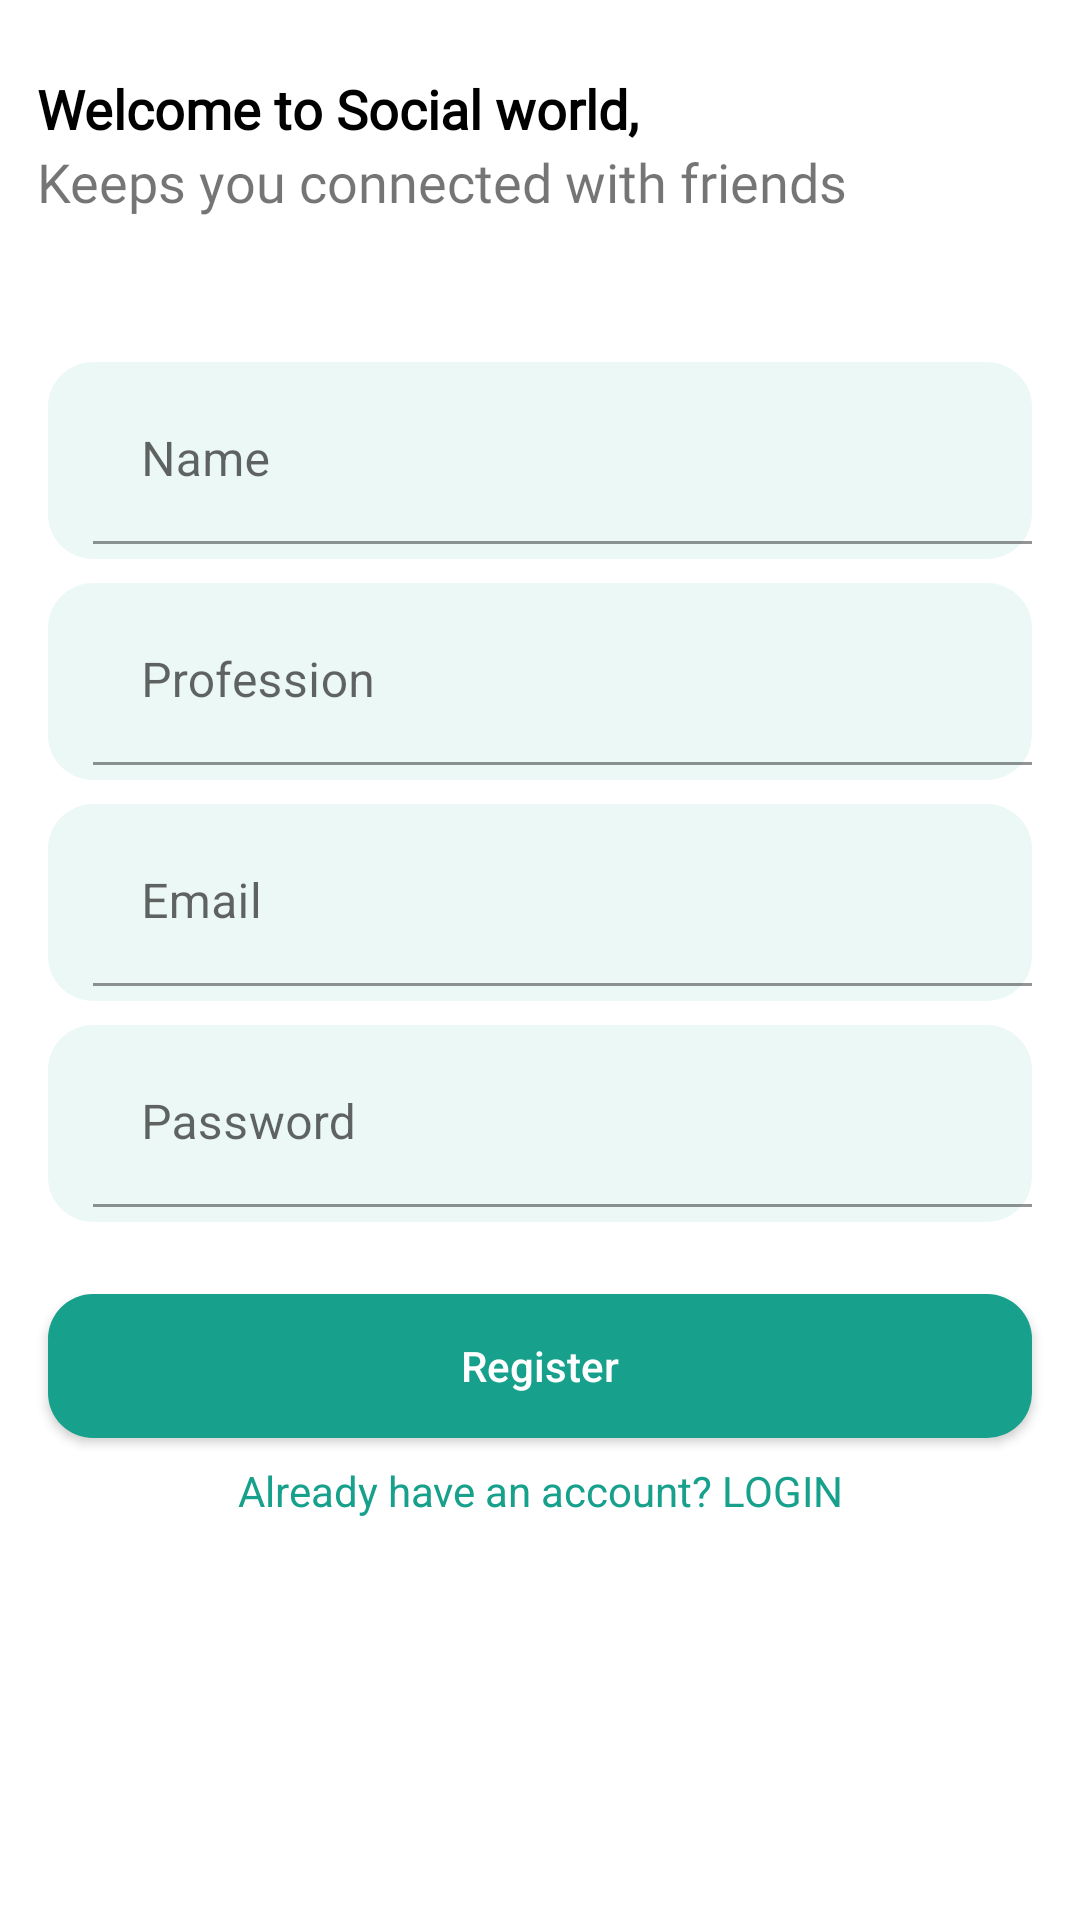

Reconstruct the res/layout file that produces this screen, plus the resources it refers to.
<!-- AndroidManifest.xml: application theme Theme.Social21 -->
<!-- res/layout/activity_signup.xml -->
<?xml version="1.0" encoding="utf-8"?>
<ScrollView xmlns:android="http://schemas.android.com/apk/res/android"
    xmlns:app="http://schemas.android.com/apk/res-auto"
    xmlns:tools="http://schemas.android.com/tools"
    android:layout_width="match_parent"
    android:layout_height="match_parent"
    tools:context=".SignupActivity">


    <LinearLayout
        android:layout_width="match_parent"
        android:layout_height="wrap_content"
        android:orientation="vertical"
        app:layout_constraintEnd_toEndOf="parent"
        app:layout_constraintHorizontal_bias="0.5"
        app:layout_constraintStart_toStartOf="parent"
        app:layout_constraintTop_toTopOf="parent">

        <TextView
            android:id="@+id/textView10"
            android:layout_width="wrap_content"
            android:layout_height="wrap_content"
            android:layout_marginLeft="12dp"
            android:layout_marginTop="24dp"
            android:fontFamily="@font/acme"
            android:gravity="center_horizontal"
            android:text="Welcome to Social world,"
            android:textAlignment="center"
            android:textColor="@color/black"
            android:textSize="18sp"

            android:textStyle="bold" />

        <TextView
            android:id="@+id/textView15"
            android:layout_width="wrap_content"
            android:layout_height="wrap_content"
            android:layout_marginLeft="12dp"
            android:fontFamily="@font/acme"
            android:gravity="center_horizontal"
            android:text="Keeps you connected with friends"
            android:textAlignment="center"
            android:textSize="18sp" />


        <ImageView
            android:id="@+id/imageView5"
            android:layout_width="@dimen/_150mdp"
            android:layout_height="@dimen/_150mdp"
            android:layout_gravity="center"
            android:layout_marginTop="24dp"

            app:srcCompat="@drawable/fingerprint" />

        <com.google.android.material.textfield.TextInputLayout

            android:id="@+id/textInputLayout"
            android:layout_width="match_parent"
            android:layout_height="wrap_content"
            android:layout_marginStart="16dp"
            android:layout_marginLeft="16dp"
            android:layout_marginTop="24dp"
            android:layout_marginEnd="16dp"
            android:layout_marginRight="16dp"
            android:background="@drawable/input_text_bg"
            android:paddingStart="15dp"
            android:paddingLeft="15dp"
            android:paddingTop="5dp"
            android:paddingBottom="5dp">

            <com.google.android.material.textfield.TextInputEditText
                android:id="@+id/nameET"
                android:layout_width="match_parent"
                android:layout_height="wrap_content"
                android:background="@android:color/transparent"
                android:hint="Name" />

        </com.google.android.material.textfield.TextInputLayout>

        <com.google.android.material.textfield.TextInputLayout
            android:id="@+id/textInputLayout2"
            android:layout_width="match_parent"
            android:layout_height="wrap_content"
            android:layout_marginStart="16dp"
            android:layout_marginLeft="16dp"
            android:layout_marginTop="8dp"
            android:layout_marginEnd="16dp"
            android:layout_marginRight="16dp"
            android:background="@drawable/input_text_bg"

            android:paddingStart="15dp"
            android:paddingLeft="15dp"
            android:paddingTop="5dp"
            android:paddingBottom="5dp"
            app:layout_constraintBottom_toTopOf="@+id/login_btn"
            app:layout_constraintEnd_toEndOf="parent"
            app:layout_constraintHorizontal_bias="0.5"
            app:layout_constraintStart_toStartOf="parent"
            app:layout_constraintTop_toBottomOf="@+id/textInputLayout">

            <com.google.android.material.textfield.TextInputEditText
                android:id="@+id/professionET"
                android:layout_width="match_parent"
                android:layout_height="wrap_content"
                android:background="@android:color/transparent"
                android:hint="Profession" />

        </com.google.android.material.textfield.TextInputLayout>

        <com.google.android.material.textfield.TextInputLayout

            android:id="@+id/textInputLayout3"
            android:layout_width="match_parent"
            android:layout_height="wrap_content"
            android:layout_marginStart="16dp"
            android:layout_marginLeft="16dp"
            android:layout_marginTop="8dp"
            android:layout_marginEnd="16dp"
            android:layout_marginRight="16dp"
            android:background="@drawable/input_text_bg"
            android:paddingStart="15dp"
            android:paddingLeft="15dp"
            android:paddingTop="5dp"
            android:paddingBottom="5dp">

            <com.google.android.material.textfield.TextInputEditText
                android:id="@+id/emailET"
                android:layout_width="match_parent"
                android:layout_height="wrap_content"
                android:background="@android:color/transparent"
                android:hint="Email" />

        </com.google.android.material.textfield.TextInputLayout>

        <com.google.android.material.textfield.TextInputLayout
            android:id="@+id/textInputLayout4"
            android:layout_width="match_parent"
            android:layout_height="wrap_content"
            android:layout_marginStart="16dp"
            android:layout_marginLeft="16dp"
            android:layout_marginTop="8dp"
            android:layout_marginEnd="16dp"
            android:layout_marginRight="16dp"
            android:background="@drawable/input_text_bg"

            android:paddingStart="15dp"
            android:paddingLeft="15dp"
            android:paddingTop="5dp"
            android:paddingBottom="5dp">

            <com.google.android.material.textfield.TextInputEditText
                android:id="@+id/passwordET"
                android:layout_width="match_parent"
                android:layout_height="wrap_content"
                android:background="@android:color/transparent"
                android:hint="Password" />

        </com.google.android.material.textfield.TextInputLayout>

        <Button
            android:id="@+id/signup_btn"
            android:layout_width="match_parent"
            android:layout_height="wrap_content"
            android:layout_marginStart="16dp"
            android:layout_marginLeft="16dp"
            android:layout_marginTop="24dp"
            android:layout_marginEnd="16dp"
            android:layout_marginRight="16dp"
            android:background="@drawable/input_button_bg"
            android:text="Register"
            android:textAllCaps="false"
            android:textColor="@color/white"
            android:textSize="@dimen/_14font_mdp"
            app:backgroundTint="@color/green" />

        <TextView
            android:id="@+id/gotoLogin"
            android:layout_width="match_parent"
            android:layout_height="wrap_content"
            android:layout_marginTop="8dp"
            android:layout_marginBottom="16dp"
            android:gravity="center_horizontal"
            android:onClick="gotoLogin"
            android:text="Already have an account? LOGIN"
            android:textAlignment="center"
            android:textColor="@color/green"
            app:layout_constraintBottom_toBottomOf="parent"
            app:layout_constraintEnd_toEndOf="parent"
            app:layout_constraintHorizontal_bias="0.5"
            app:layout_constraintStart_toStartOf="parent" />

    </LinearLayout>


</ScrollView>
<!-- resources referenced by this layout -->
<resources>
  <color name="black">#FF000000</color>
  <color name="green">#17a08b</color>
  <color name="white">#FFFFFFFF</color>
  <!-- drawable fingerprint: png bitmap (drawable, 74664 bytes) -->
  <!-- drawable input_button_bg (drawable) -->
  <?xml version="1.0" encoding="utf-8"?>
  <shape xmlns:android="http://schemas.android.com/apk/res/android">
  
      <solid android:color="@color/green" />
      <corners android:radius="15dp"/>
  </shape>
  <!-- drawable input_text_bg (drawable) -->
  <?xml version="1.0" encoding="utf-8"?>
  <shape xmlns:android="http://schemas.android.com/apk/res/android">
  
      <solid android:color="@color/lightGreen" />
      <corners android:radius="15dp"/>
  </shape>
  <style name="Theme.Social21" parent="Theme.MaterialComponents.DayNight.NoActionBar">
          
          <item name="colorPrimary">@color/black</item>
          <item name="colorPrimaryVariant">@color/black</item>
          <item name="colorOnPrimary">@color/white</item>
          
          <item name="colorSecondary">@color/teal_200</item>
          <item name="colorSecondaryVariant">@color/teal_700</item>
          <item name="colorOnSecondary">@color/black</item>
          
          <item name="android:statusBarColor" tools:targetApi="l">?attr/colorPrimaryVariant</item>
          
      </style>
  <color name="lightGreen">#ECF8F6</color>
  <color name="teal_200">#FF03DAC5</color>
  <color name="teal_700">#FF018786</color>
</resources>
